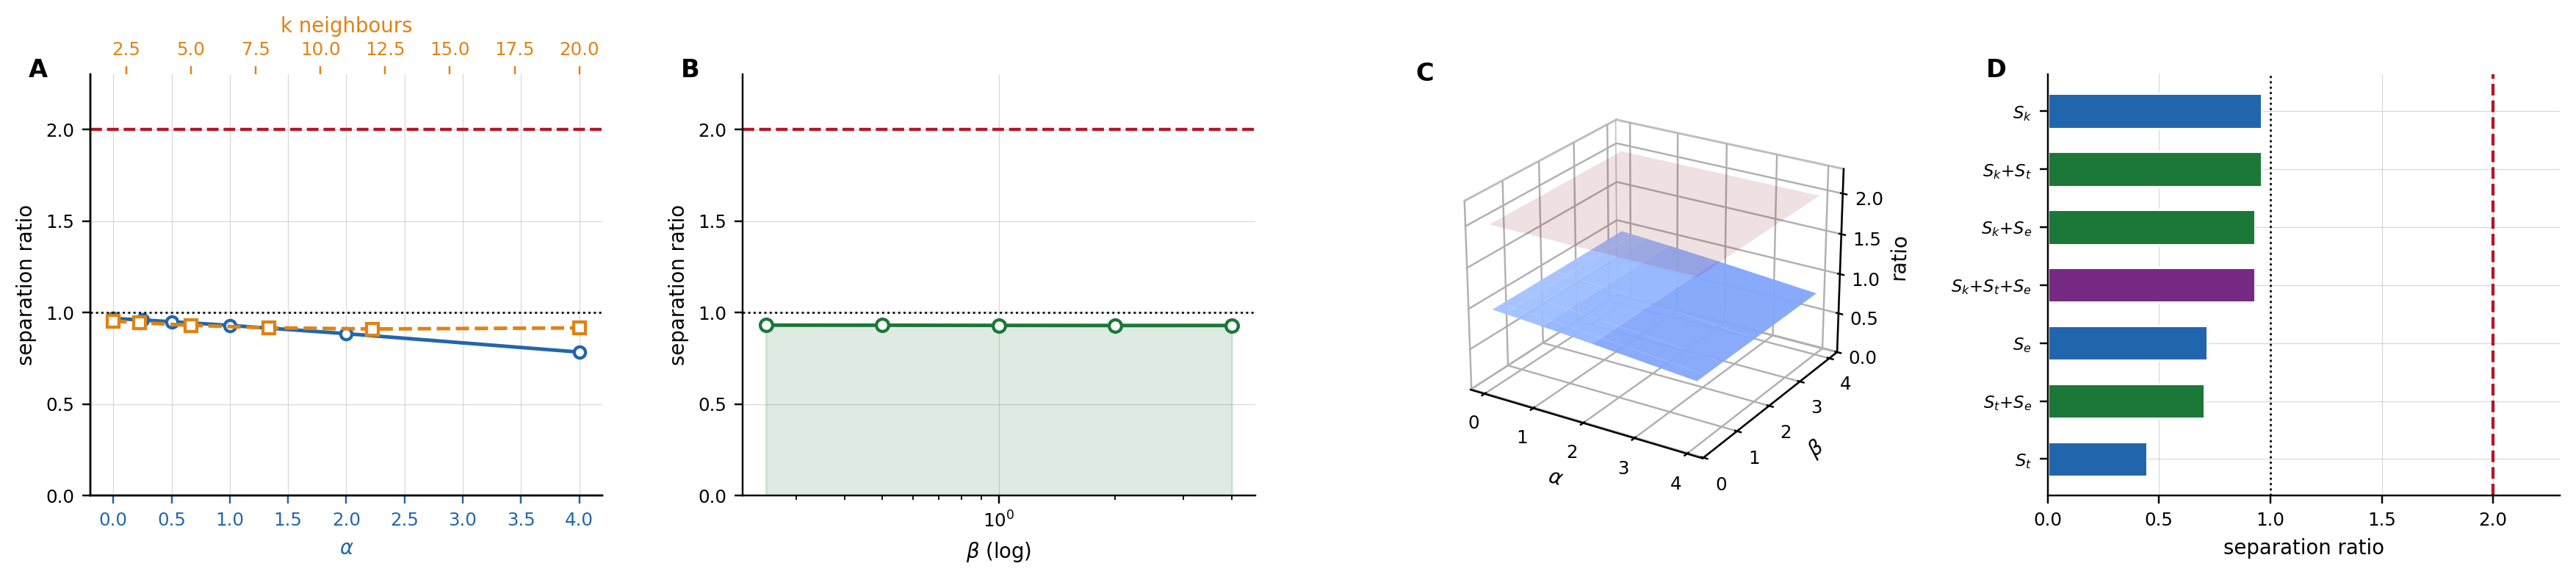

The script that drew this image:
"""Panel 6 - Parameter dependence: does any (alpha, beta, k) meet the criterion?"""
import numpy as np
import statistics as st
from collections import defaultdict
from panelstyle import (new_panel, tag, save, BLUE, RED, GREEN, ORANGE,
                        PURPLE, GREY, LIGHT, AXLAB)
import sys
sys.path.insert(0, "..")
from shapeshifter.stdlib import op_read_msp, op_sentropy
from shapeshifter.parser import AST

log = lambda a, b: None
ast = AST()
import os
_MSP = os.path.abspath(os.path.join(
    os.path.dirname(os.path.abspath(__file__)), "..", "..",
    "oxford", "public", "ac_cac_lib2020_msp",
    "AC_CAC_MSLibrary2020_V1D1B.msp"))
ast.datasets = {"D": {"files": [_MSP]}}
scans, _ = op_read_msp({"dataset": "D", "min_peaks": 3}, {}, ast, log)
AX = ("s_k", "s_t", "s_e")


def ratio_for(alpha, beta, k, axes=AX):
    co, _ = op_sentropy({"scans": scans, "alpha": alpha, "beta": beta,
                         "k_neighbors": k}, {}, ast, log)
    g = defaultdict(list)
    for c in co:
        g[c["compound"]].append(c)
    full = {a: b for a, b in g.items() if len(b) >= 9}
    wit, cen = [], []
    for v in full.values():
        c0 = {a: st.mean([i[a] for i in v]) for a in axes}
        cen.append(c0)
        ds = [np.sqrt(sum((v[i][a] - v[j][a]) ** 2 for a in axes))
              for i in range(len(v)) for j in range(i + 1, len(v))]
        wit.append(np.mean(ds))
    bt = [np.sqrt(sum((cen[i][a] - cen[j][a]) ** 2 for a in axes))
          for i in range(len(cen)) for j in range(i + 1, len(cen))]
    return float(np.mean(bt) / np.mean(wit))


# --- sweeps --------------------------------------------------------------
alphas = [0.0, 0.25, 0.5, 1.0, 2.0, 4.0]
betas = [0.25, 0.5, 1.0, 2.0, 4.0]
ks = [2, 3, 5, 8, 12, 20]

r_alpha = [ratio_for(a, 1.0, 5) for a in alphas]
r_beta = [ratio_for(1.0, b, 5) for b in betas]
r_k = [ratio_for(1.0, 1.0, k) for k in ks]

# 3-D surface over (alpha, beta)
A, B = np.meshgrid(alphas, betas)
Z = np.zeros_like(A, dtype=float)
for i, b in enumerate(betas):
    for j, a in enumerate(alphas):
        Z[i, j] = ratio_for(a, b, 5)

# axis-subset comparison
subsets = [("s_k",), ("s_t",), ("s_e",), ("s_k", "s_t"),
           ("s_k", "s_e"), ("s_t", "s_e"), AX]
r_sub = [ratio_for(1.0, 1.0, 5, axes=s) for s in subsets]

fig, ax = new_panel(4, w=16.0, d3=(2,))

# --- A: alpha and k sweeps ----------------------------------------------
ax[0].plot(alphas, r_alpha, "o-", color=BLUE, ms=5, mfc="white", mew=1.4,
           label=r"$\alpha$ (with $\beta$=1, k=5)")
ax0b = ax[0].twiny()
ax0b.plot(ks, r_k, "s--", color=ORANGE, ms=5, mfc="white", mew=1.4,
          label="k")
ax0b.set_xlabel("k neighbours", color=ORANGE)
ax0b.tick_params(axis="x", colors=ORANGE)
ax[0].axhline(2.0, color=RED, ls="--", lw=1.4)
ax[0].axhline(1.0, color="black", ls=":", lw=0.9)
ax[0].set_xlabel(r"$\alpha$", color=BLUE)
ax[0].tick_params(axis="x", colors=BLUE)
ax[0].set_ylabel("separation ratio")
ax[0].set_ylim(0, 2.3)
tag(ax[0], "A")

# --- B: beta sweep -------------------------------------------------------
ax[1].plot(betas, r_beta, "o-", color=GREEN, ms=5.5, mfc="white", mew=1.4)
ax[1].fill_between(betas, 0, r_beta, color=GREEN, alpha=0.14)
ax[1].axhline(2.0, color=RED, ls="--", lw=1.4)
ax[1].axhline(1.0, color="black", ls=":", lw=0.9)
ax[1].set_xscale("log")
ax[1].set_xlabel(r"$\beta$ (log)")
ax[1].set_ylabel("separation ratio")
ax[1].set_ylim(0, 2.3)
tag(ax[1], "B")

# --- C (3-D): ratio surface over (alpha, beta), with the threshold plane -
ax[2].plot_surface(A, B, Z, cmap="coolwarm", vmin=0.5, vmax=2.0,
                   edgecolor="none", alpha=0.95, rstride=1, cstride=1)
thr = np.full_like(Z, 2.0)
ax[2].plot_surface(A, B, thr, color=RED, alpha=0.13, edgecolor="none")
ax[2].set_xlabel(r"$\alpha$", labelpad=-3)
ax[2].set_ylabel(r"$\beta$", labelpad=-3)
ax[2].set_zlabel("ratio", labelpad=-5)
ax[2].set_zlim(0, 2.3)
ax[2].view_init(elev=24, azim=-58)
ax[2].tick_params(pad=-1)
tag(ax[2], "C", d3=True)

# --- D: which axis subset does best -------------------------------------
lab = ["+".join(AXLAB[a] for a in s) for s in subsets]
order = np.argsort(r_sub)
cols = [PURPLE if len(subsets[i]) == 3 else
        (BLUE if len(subsets[i]) == 1 else GREEN) for i in order]
ax[3].barh(range(len(order)), [r_sub[i] for i in order], color=cols,
           height=0.6, edgecolor="white")
ax[3].axvline(2.0, color=RED, ls="--", lw=1.4)
ax[3].axvline(1.0, color="black", ls=":", lw=0.9)
ax[3].set_yticks(range(len(order)))
ax[3].set_yticklabels([lab[i] for i in order], fontsize=7.5)
ax[3].set_xlabel("separation ratio")
ax[3].set_xlim(0, 2.3)
tag(ax[3], "D")

save(fig, "panel6_parameters.png")
print("alpha:", [round(v, 3) for v in r_alpha])
print("beta :", [round(v, 3) for v in r_beta])
print("k    :", [round(v, 3) for v in r_k])
print("subs :", [(l, round(v, 3)) for l, v in zip(lab, r_sub)])
